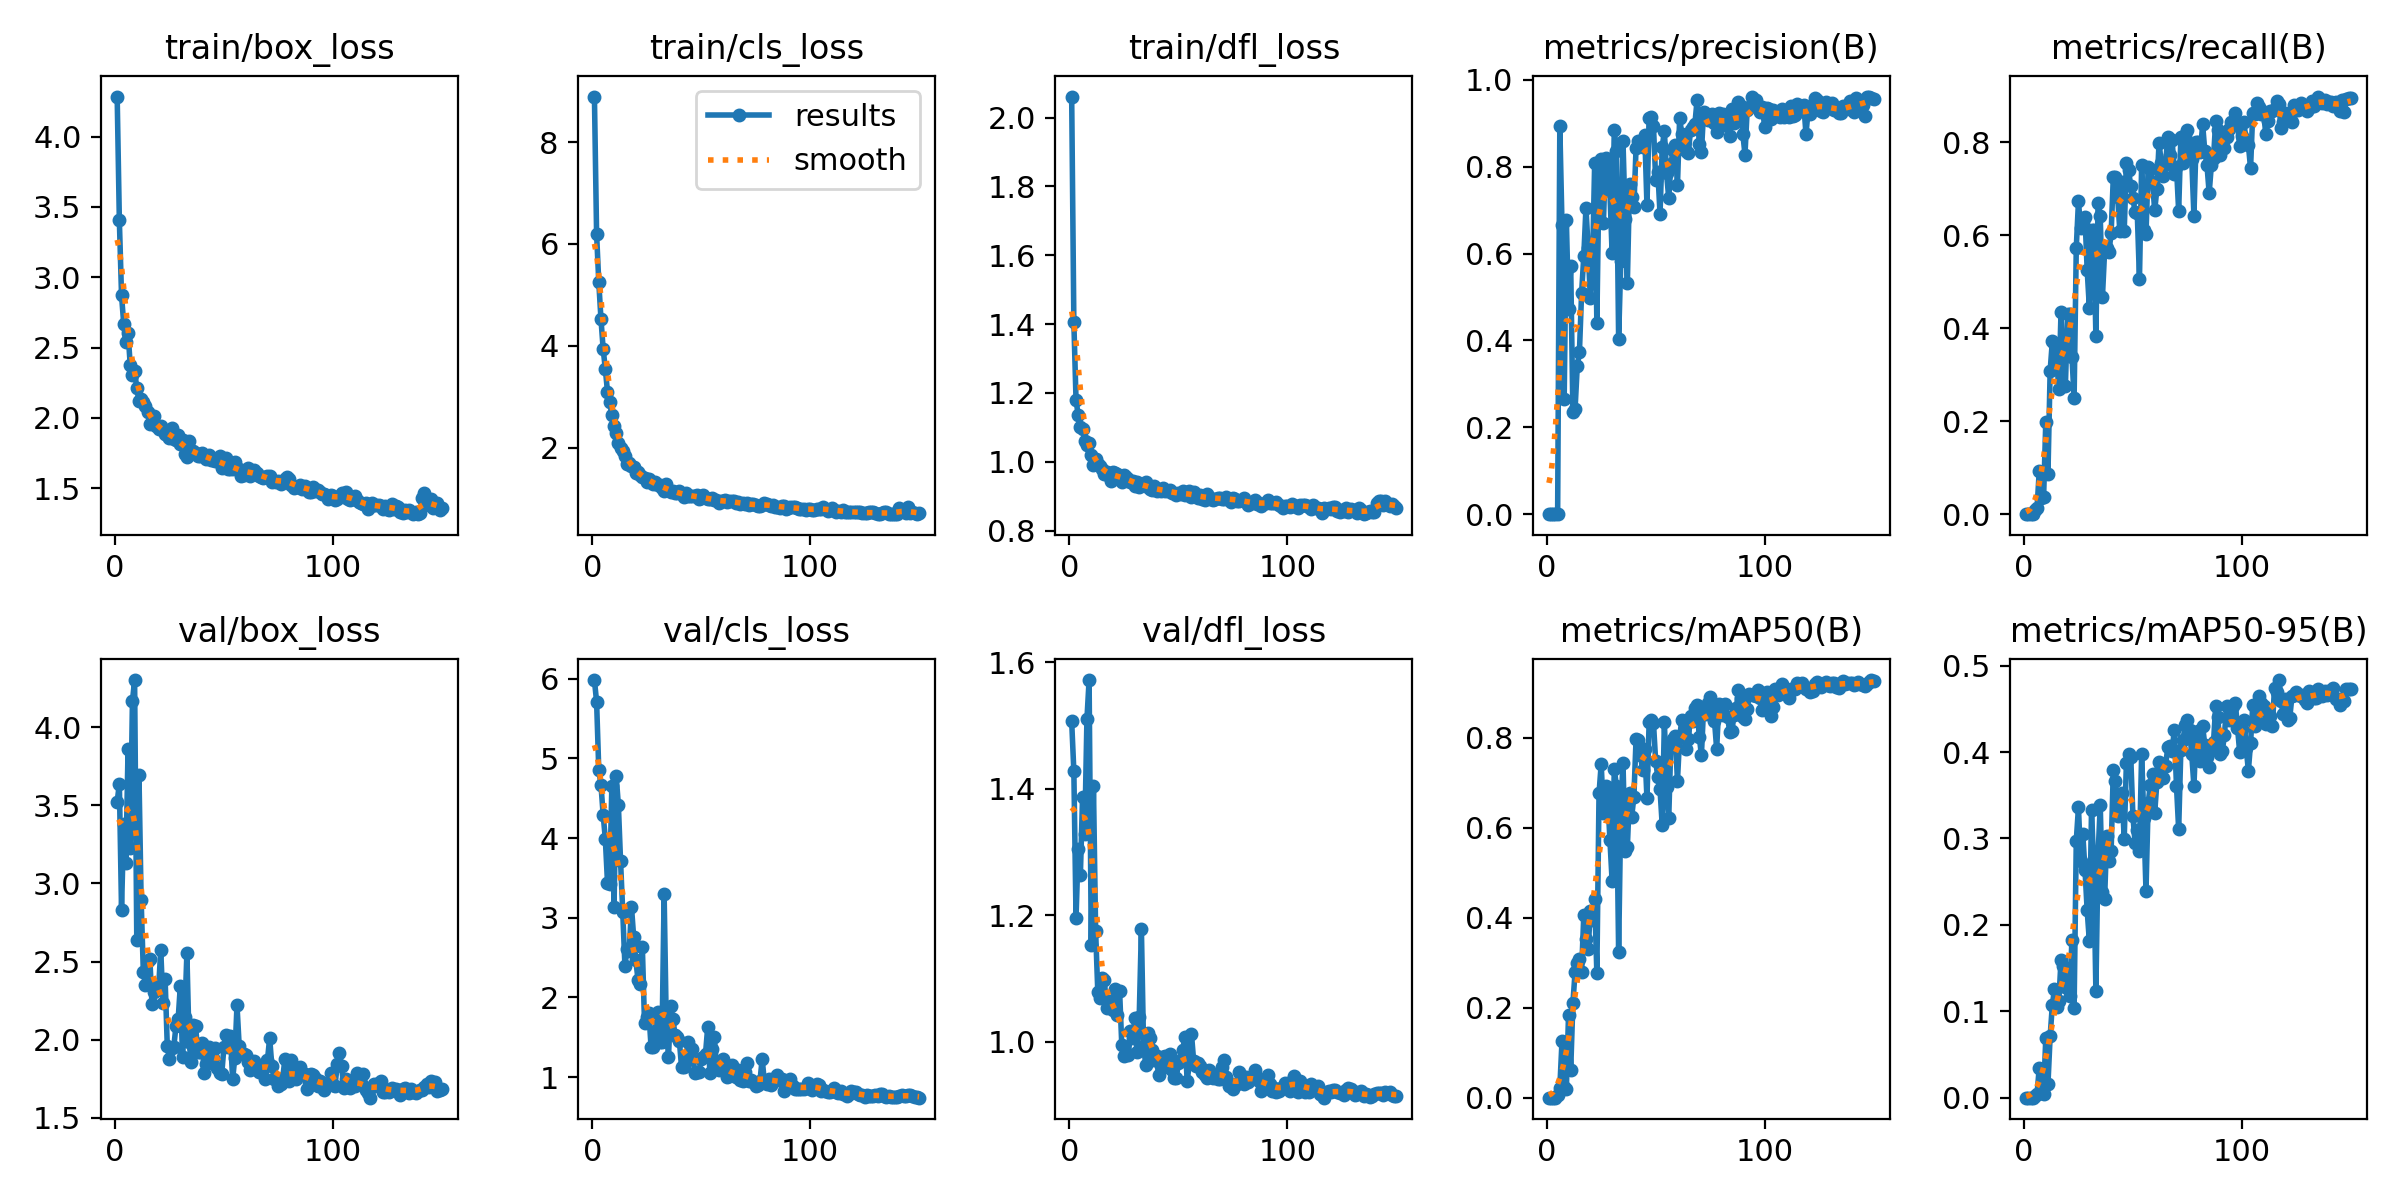

The data file committed next to this chart (first rows):
epoch, time, train/box_loss, train/cls_loss, train/dfl_loss, metrics/precision(B), metrics/recall(B), metrics/mAP50(B), metrics/mAP50-95(B), val/box_loss, val/cls_loss, val/dfl_loss, lr/pg0, lr/pg1, lr/pg2
1, 4.889, 4.284, 8.898, 2.061, 0, 0, 0, 0, 3.522, 5.984, 1.506, 0.0015, 0.0015, 0.0015
2, 9.42, 3.404, 6.194, 1.405, 0, 0, 0, 0, 3.639, 5.71, 1.427, 0.00308, 0.00308, 0.00308
3, 13.91, 2.872, 5.248, 1.179, 0, 0, 0, 0, 2.832, 4.856, 1.196, 0.004638, 0.004638, 0.004638
4, 18.28, 2.668, 4.529, 1.136, 0, 0, 0, 0, 3.38, 4.67, 1.305, 0.006175, 0.006175, 0.006175
5, 22.63, 2.537, 3.942, 1.1, 0.00043, 0.00926, 0.00556, 0.00189, 3.133, 4.296, 1.264, 0.007691, 0.007691, 0.007691
6, 27.01, 2.604, 3.545, 1.096, 0.8936, 0.01406, 0.02208, 0.00479, 3.863, 3.992, 1.387, 0.009187, 0.009187, 0.009187
7, 31.34, 2.374, 3.095, 1.059, 0.6667, 0.09292, 0.1254, 0.03458, 3.229, 3.439, 1.328, 0.009604, 0.009604, 0.009604
8, 35.7, 2.305, 2.892, 1.048, 0.2642, 0.03582, 0.02458, 0.00533, 4.166, 3.418, 1.51, 0.009538, 0.009538, 0.009538
9, 40.07, 2.335, 2.642, 1.055, 0.6778, 0.03628, 0.01985, 0.00447, 4.302, 4.655, 1.572, 0.009472, 0.009472, 0.009472
10, 44.44, 2.212, 2.428, 1.02, 0.4733, 0.1981, 0.1834, 0.06876, 2.639, 3.134, 1.153, 0.009406, 0.009406, 0.009406
11, 48.83, 2.123, 2.283, 0.9911, 0.5705, 0.08662, 0.06137, 0.01558, 3.696, 4.778, 1.404, 0.00934, 0.00934, 0.00934
12, 53.17, 2.132, 2.098, 1.007, 0.2353, 0.308, 0.2094, 0.0709, 2.895, 4.411, 1.174, 0.009274, 0.009274, 0.009274
13, 57.55, 2.112, 1.99, 0.9922, 0.242, 0.3718, 0.2791, 0.1069, 2.437, 3.709, 1.078, 0.009208, 0.009208, 0.009208
14, 61.89, 2.083, 1.931, 0.9884, 0.3403, 0.3693, 0.299, 0.1259, 2.351, 3.073, 1.069, 0.009142, 0.009142, 0.009142
15, 66.23, 2.043, 1.825, 0.9793, 0.3732, 0.3312, 0.3087, 0.1054, 2.504, 2.397, 1.101, 0.009076, 0.009076, 0.009076
16, 70.61, 1.959, 1.684, 0.9638, 0.5093, 0.2691, 0.2799, 0.1122, 2.515, 2.606, 1.098, 0.00901, 0.00901, 0.00901
17, 74.92, 1.967, 1.693, 0.9702, 0.594, 0.4354, 0.4053, 0.1595, 2.227, 2.583, 1.053, 0.008944, 0.008944, 0.008944
18, 79.27, 2.012, 1.646, 0.9577, 0.7054, 0.2782, 0.3526, 0.1525, 2.305, 3.141, 1.065, 0.008878, 0.008878, 0.008878
19, 83.62, 1.941, 1.619, 0.9452, 0.6125, 0.2765, 0.3295, 0.1283, 2.348, 2.764, 1.055, 0.008812, 0.008812, 0.008812
20, 87.98, 1.917, 1.502, 0.9693, 0.498, 0.4303, 0.4141, 0.1441, 2.323, 2.465, 1.05, 0.008746, 0.008746, 0.008746
21, 92.31, 1.939, 1.52, 0.9679, 0.5748, 0.4312, 0.3956, 0.1174, 2.577, 2.223, 1.083, 0.00868, 0.00868, 0.00868
22, 96.64, 1.913, 1.46, 0.9634, 0.8088, 0.3387, 0.4415, 0.183, 2.235, 2.171, 1.043, 0.008614, 0.008614, 0.008614
23, 101.1, 1.885, 1.426, 0.9529, 0.4397, 0.2496, 0.2769, 0.1033, 2.391, 2.634, 1.08, 0.008548, 0.008548, 0.008548
24, 105.4, 1.876, 1.411, 0.9425, 0.7828, 0.5729, 0.6759, 0.2974, 1.96, 1.673, 0.9948, 0.008482, 0.008482, 0.008482
25, 109.7, 1.855, 1.332, 0.9605, 0.8176, 0.6731, 0.7416, 0.336, 1.877, 1.752, 0.9778, 0.008416, 0.008416, 0.008416
26, 114.1, 1.928, 1.389, 0.9551, 0.6706, 0.6149, 0.6315, 0.2738, 1.944, 1.809, 0.9812, 0.00835, 0.00835, 0.00835
27, 118.4, 1.849, 1.329, 0.9511, 0.8212, 0.6257, 0.6915, 0.3047, 1.955, 1.376, 0.9779, 0.008284, 0.008284, 0.008284
28, 122.8, 1.841, 1.288, 0.9417, 0.7969, 0.6401, 0.6688, 0.2639, 2.089, 1.379, 1.016, 0.008218, 0.008218, 0.008218
29, 127.1, 1.875, 1.313, 0.9428, 0.7435, 0.5253, 0.5727, 0.2166, 2.132, 1.58, 1.005, 0.008152, 0.008152, 0.008152
30, 131.4, 1.817, 1.265, 0.9293, 0.6006, 0.4446, 0.4819, 0.1812, 2.347, 1.821, 1.036, 0.008086, 0.008086, 0.008086
31, 135.8, 1.843, 1.256, 0.9421, 0.8852, 0.6122, 0.73, 0.333, 1.89, 1.437, 0.9835, 0.00802, 0.00802, 0.00802
32, 140.1, 1.74, 1.196, 0.9277, 0.8363, 0.6106, 0.6925, 0.2688, 2.145, 1.438, 1.038, 0.007954, 0.007954, 0.007954
33, 144.4, 1.725, 1.148, 0.9364, 0.4039, 0.3831, 0.324, 0.1236, 2.553, 3.294, 1.179, 0.007888, 0.007888, 0.007888
34, 148.8, 1.833, 1.291, 0.9317, 0.5838, 0.6697, 0.6426, 0.2802, 1.984, 1.63, 0.9924, 0.007822, 0.007822, 0.007822
35, 153.1, 1.759, 1.164, 0.9402, 0.8585, 0.6405, 0.7439, 0.3385, 1.855, 1.255, 0.9635, 0.007756, 0.007756, 0.007756
36, 157.5, 1.762, 1.131, 0.9253, 0.6795, 0.4667, 0.5478, 0.2375, 2.095, 1.886, 1.014, 0.00769, 0.00769, 0.00769
37, 161.8, 1.754, 1.151, 0.9221, 0.532, 0.5654, 0.5568, 0.2302, 2.086, 1.73, 1.006, 0.007624, 0.007624, 0.007624
38, 166.2, 1.727, 1.108, 0.9171, 0.7602, 0.5716, 0.6759, 0.3033, 1.918, 1.532, 0.9862, 0.007558, 0.007558, 0.007558
39, 170.5, 1.729, 1.099, 0.9289, 0.7309, 0.5649, 0.6241, 0.2742, 1.923, 1.506, 0.9713, 0.007492, 0.007492, 0.007492
40, 174.9, 1.75, 1.148, 0.916, 0.7069, 0.6043, 0.6685, 0.2858, 1.977, 1.453, 0.9768, 0.007426, 0.007426, 0.007426
41, 179.2, 1.735, 1.092, 0.9185, 0.8441, 0.726, 0.7969, 0.3797, 1.789, 1.121, 0.947, 0.00736, 0.00736, 0.00736
42, 183.6, 1.711, 1.032, 0.9146, 0.8593, 0.7265, 0.7936, 0.3661, 1.846, 1.128, 0.961, 0.007294, 0.007294, 0.007294
43, 187.9, 1.735, 1.104, 0.923, 0.8495, 0.6818, 0.7624, 0.3256, 1.953, 1.234, 0.9748, 0.007228, 0.007228, 0.007228
44, 192.3, 1.699, 1.055, 0.9156, 0.8444, 0.6084, 0.7284, 0.3267, 1.927, 1.434, 0.9777, 0.007162, 0.007162, 0.007162
45, 196.6, 1.697, 1.047, 0.9162, 0.8737, 0.7138, 0.7751, 0.3531, 1.882, 1.226, 0.96, 0.007096, 0.007096, 0.007096
46, 200.9, 1.691, 1.041, 0.9191, 0.7113, 0.6086, 0.6655, 0.2993, 1.948, 1.348, 0.9805, 0.00703, 0.00703, 0.00703
47, 205.3, 1.692, 1.048, 0.9077, 0.9111, 0.7556, 0.8338, 0.3872, 1.816, 1.053, 0.9547, 0.006964, 0.006964, 0.006964
48, 209.6, 1.726, 1.061, 0.9083, 0.9143, 0.7405, 0.8394, 0.3978, 1.786, 1.068, 0.9422, 0.006898, 0.006898, 0.006898
49, 213.9, 1.641, 0.9823, 0.9045, 0.8931, 0.7059, 0.8322, 0.3945, 1.78, 1.061, 0.9423, 0.006832, 0.006832, 0.006832
50, 218.3, 1.662, 1.015, 0.9099, 0.7704, 0.6803, 0.7473, 0.3257, 1.952, 1.228, 0.9661, 0.006766, 0.006766, 0.006766
51, 222.6, 1.713, 1.058, 0.9067, 0.7883, 0.6495, 0.7124, 0.2947, 2.027, 1.246, 0.9708, 0.0067, 0.0067, 0.0067
52, 227, 1.639, 0.9996, 0.9139, 0.6916, 0.6475, 0.6849, 0.3099, 1.954, 1.295, 0.9869, 0.006634, 0.006634, 0.006634
53, 231.3, 1.639, 0.9818, 0.9035, 0.8454, 0.5057, 0.6053, 0.2855, 2.023, 1.626, 1.008, 0.006568, 0.006568, 0.006568
54, 235.7, 1.636, 0.997, 0.9076, 0.8817, 0.7508, 0.8353, 0.398, 1.746, 1.049, 0.9381, 0.006502, 0.006502, 0.006502
55, 240, 1.69, 1.014, 0.9145, 0.7847, 0.6119, 0.6897, 0.3236, 1.886, 1.353, 0.964, 0.006436, 0.006436, 0.006436
56, 244.4, 1.639, 0.9662, 0.8963, 0.7274, 0.6036, 0.6213, 0.2394, 2.22, 1.505, 1.012, 0.00637, 0.00637, 0.00637
57, 248.7, 1.637, 0.9759, 0.9107, 0.8059, 0.7462, 0.7912, 0.3411, 1.962, 1.148, 0.969, 0.006304, 0.006304, 0.006304
58, 253, 1.586, 0.9144, 0.9038, 0.8375, 0.7432, 0.7978, 0.3614, 1.918, 1.085, 0.9615, 0.006238, 0.006238, 0.006238
59, 257.4, 1.596, 0.9504, 0.8948, 0.8493, 0.7149, 0.8038, 0.3746, 1.909, 1.128, 0.9658, 0.006172, 0.006172, 0.006172
60, 261.8, 1.62, 0.9465, 0.9028, 0.7569, 0.6535, 0.704, 0.3296, 1.904, 1.225, 0.9606, 0.006106, 0.006106, 0.006106
... 90 more rows
